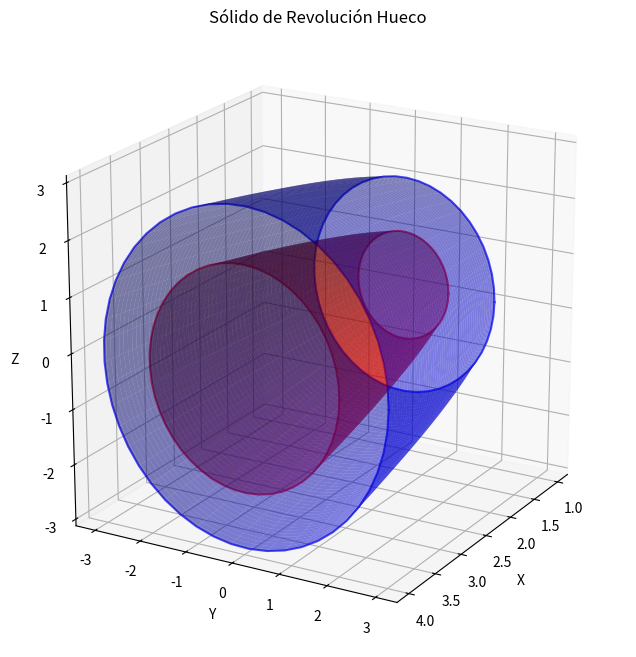

This figure's Python source:
import matplotlib.pyplot as plt
import numpy as np
from mpl_toolkits.mplot3d import Axes3D

def f_outer(x):
    return np.sqrt(x)+1
def f_inner(x):
    return np.sqrt(x)

a, b = 1, 4  # límites de integración

theta = np.linspace(0, 2 * np.pi, 50)
x = np.linspace(a, b, 100)
X, Theta = np.meshgrid(x, theta)

# coordenadas cartesianas para el sólido exterior
Y_outer = f_outer(X) * np.cos(Theta)
Z_outer = f_outer(X) * np.sin(Theta)

# coordenadas cartesianas para el sólido interior
Y_inner = f_inner(X) * np.cos(Theta)
Z_inner = f_inner(X) * np.sin(Theta)

# crear la figura y el eje 3D
fig = plt.figure(figsize=(8, 8))
ax = fig.add_subplot(111, projection='3d')
# dibujar el sólido exterior    8, edgecolor='none')8, edgecolor='none')
ax.plot_surface(X, Y_inner, Z_inner, color='red', alpha=0.5, edgecolor='none')
# dibujar el sólido interior8, edgecolor='none')
ax.plot_surface(X, Y_outer, Z_outer, color='blue', alpha=0.5, edgecolor='none')

# tapas
for x_val in [a, b]:
    
    theta = np.linspace(0, 2 * np.pi, 50)
    r_outer = np.full_like(theta, f_outer(x_val))
    r_inner = np.full_like(theta, f_inner(x_val))
    
    Y_outer_cap = r_outer * np.cos(theta)
    Z_outer_cap = r_outer * np.sin(theta)
    
    Y_inner_cap = r_inner * np.cos(theta)
    Z_inner_cap = r_inner * np.sin(theta)
    
    ax.plot(np.full_like(theta, x_val), Y_outer_cap, Z_outer_cap, 'b-', alpha=0.7)
    ax.plot(np.full_like(theta, x_val), Y_inner_cap, Z_inner_cap, 'r-', alpha=0.7)

ax.set_title('Sólido de Revolución Hueco')
ax.set_xlabel('X')
ax.set_ylabel('Y')
ax.set_zlabel('Z')
ax.set_box_aspect([1, 1, 1])  # Aspect ratio is 1:1:1
ax.view_init(elev=20, azim=30)
plt.show()